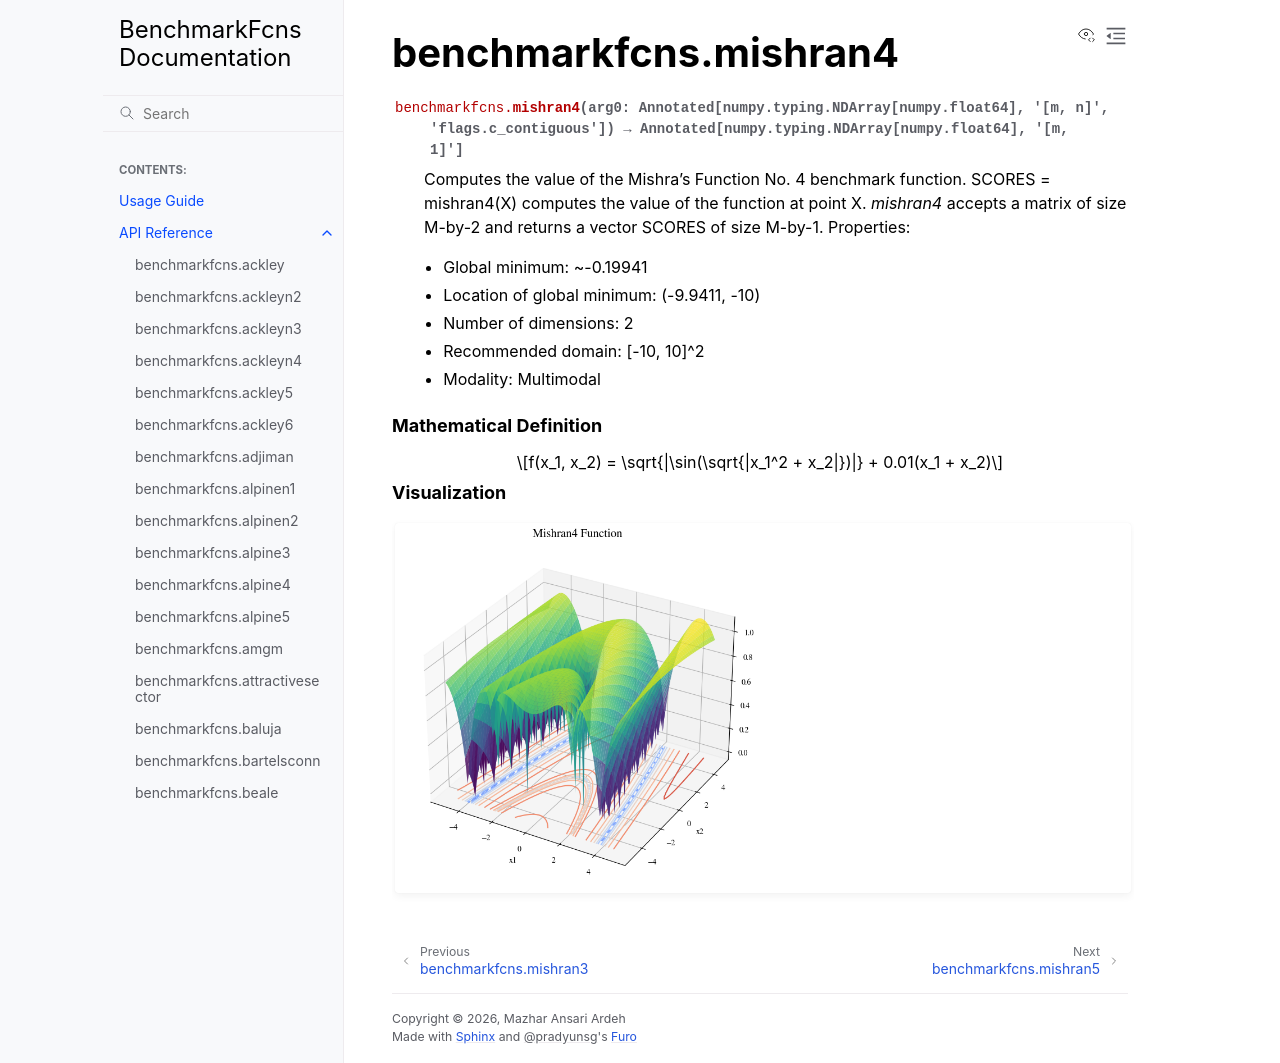

repository: mazhar-ansari-ardeh/BenchmarkFcns · page: generated/benchmarkfcns.mishran4.html · generator: sphinx

benchmarkfcns.mishran4
======================

.. currentmodule:: benchmarkfcns

.. autofunction:: mishran4

.. raw:: html

   <div style="clear: both"></div>



.. rubric:: Mathematical Definition

.. math::

   f(x_1, x_2) = \sqrt{|\sin(\sqrt{|x_1^2 + x_2|})|} + 0.01(x_1 + x_2)

.. rubric:: Visualization

.. function-plots:: benchmarkfcns.mishran4
